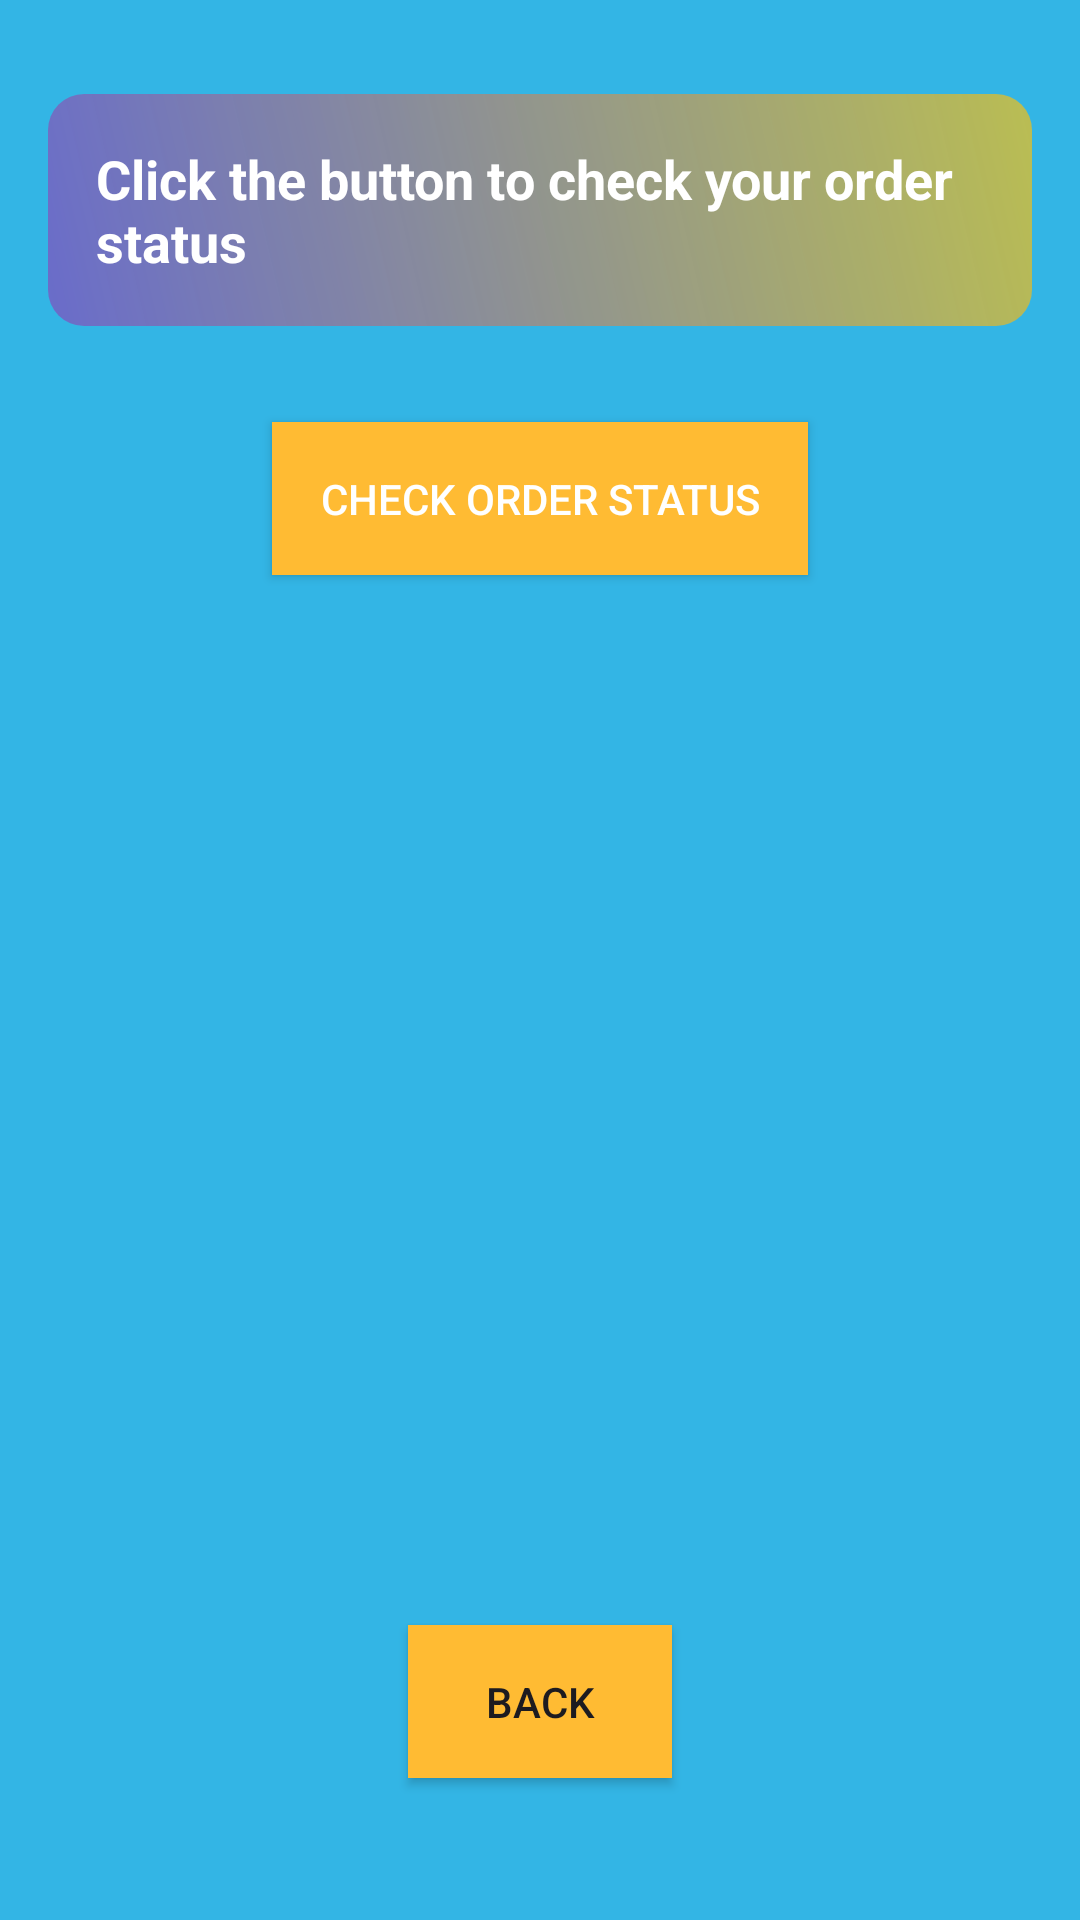

Produce the Android XML layout that renders to this screen, including the resource entries it uses.
<!-- AndroidManifest.xml: application theme Theme.EatsNest -->
<!-- res/layout/activity_order_tracking.xml -->
<?xml version="1.0" encoding="utf-8"?>
<LinearLayout xmlns:android="http://schemas.android.com/apk/res/android"
    xmlns:tools="http://schemas.android.com/tools"
    android:layout_width="match_parent"
    android:layout_height="match_parent"
    android:orientation="vertical"
    android:padding="16dp"
    android:gravity="center"
    android:background="@android:color/holo_blue_light">

    <TextView
        android:id="@+id/orderStatusTextView"
        android:layout_width="wrap_content"
        android:layout_height="wrap_content"
        android:layout_marginBottom="32dp"
        android:background="@drawable/shape1"
        android:padding="16dp"
        android:text="@string/click_the_button_to_check_your_order_status"
        android:textColor="@android:color/white"
        android:textSize="18sp"
        android:textStyle="bold"
        tools:ignore="TextContrastCheck" />

    <Button
        android:id="@+id/checkStatusButton"
        android:layout_width="wrap_content"
        android:layout_height="wrap_content"
        android:background="@android:color/holo_orange_light"
        android:padding="16dp"
        android:text="@string/check_order_status"
        android:textColor="@android:color/white"
        tools:ignore="TextContrastCheck" />
    <Button
        android:id="@+id/btn_back9"
        android:layout_width="wrap_content"
        android:layout_height="wrap_content"
        android:background="@android:color/holo_orange_light"
        android:padding="16dp"
        android:layout_marginTop="350dp"
        android:layout_marginBottom="16dp"
        android:layout_weight="0"
        android:text="@string/back"
        tools:ignore="InefficientWeight,TextContrastCheck" />

</LinearLayout>
<!-- resources referenced by this layout -->
<resources>
  <!-- drawable shape1 (drawable) -->
  <shape xmlns:android="http://schemas.android.com/apk/res/android"
      android:shape="rectangle">
      <gradient
          android:angle="45"
          android:startColor="#839C27B0"
          android:endColor="#A8FFC107" />
      <corners android:radius="12dp" />
  </shape>
  <string name="back">Back</string>
  <string name="check_order_status">Check Order Status</string>
  <string name="click_the_button_to_check_your_order_status">Click the button to check your order status</string>
  <style name="Theme.EatsNest" parent="Base.Theme.EatsNest" />
  <style name="Base.Theme.EatsNest" parent="Theme.Material3.DayNight.NoActionBar">
          
          
      </style>
</resources>
